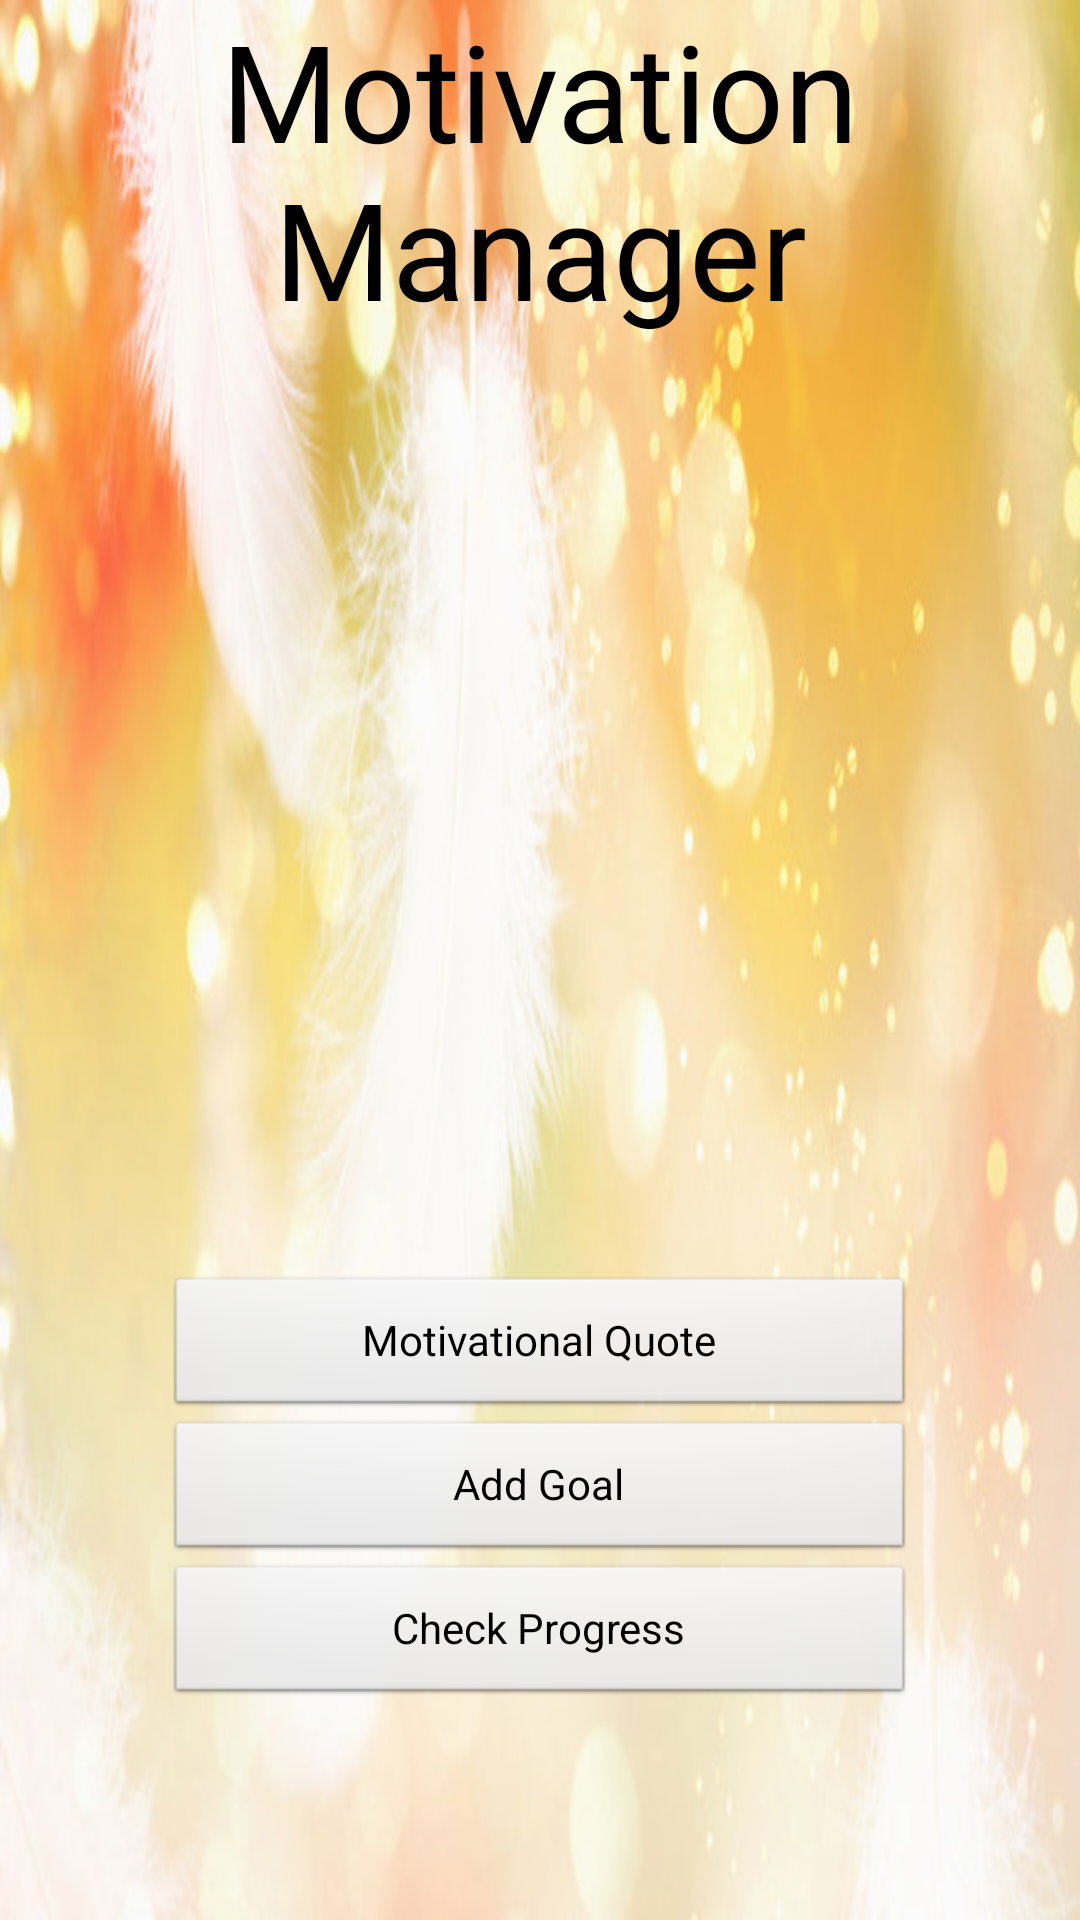

Android layout source for this screen:
<!-- AndroidManifest.xml: application theme android:Theme.NoTitleBar -->
<!-- res/layout/activity_main.xml -->
<RelativeLayout xmlns:android="http://schemas.android.com/apk/res/android"
    xmlns:tools="http://schemas.android.com/tools"
    android:layout_width="fill_parent"
    android:layout_height="fill_parent"
    android:background="@drawable/background_image"
    android:orientation="vertical"
    >

    <TextView
        android:id="@+id/menuTitle"
        android:layout_width="wrap_content"
        android:layout_height="wrap_content"
        android:text="@string/app_name"
        android:textSize="45dp"
        android:textColor="@color/Black"
        android:layout_gravity="top|center"
        android:gravity="center|top"


        android:layout_alignParentTop="true"
        android:layout_centerHorizontal="true" />
    <Button
        android:id="@+id/startGoalButton"
        android:layout_width="250dp"
        android:layout_height="wrap_content"
        android:layout_gravity="center|top"
        android:text="Add Goal"
        android:onClick="startGoalActivity"
        android:background="@android:drawable/btn_default"
        android:layout_above="@+id/button"
        android:layout_alignLeft="@+id/button"
        android:layout_alignStart="@+id/button" />

    <Button
        android:layout_width="250dp"
        android:layout_height="wrap_content"
        android:layout_gravity="center|top"
        android:text="Check Progress"
        android:onClick="seeProgressScreen"
        android:layout_alignParentBottom="true"
        android:layout_centerHorizontal="true"
        android:layout_marginBottom="71dp"
        android:id="@+id/button" />
    <Button
        android:layout_width="250dp"
        android:layout_height="wrap_content"
        android:layout_gravity="center|top"
        android:text="Motivational Quote"
        android:layout_above="@+id/startGoalButton"
        android:layout_alignLeft="@+id/startGoalButton"
        android:layout_alignStart="@+id/startGoalButton" />


</RelativeLayout>
<!-- resources referenced by this layout -->
<resources>
  <color name="Black">#000000</color>
  <!-- drawable background_image: jpg bitmap (drawable-mdpi, 54062 bytes) -->
  <string name="app_name">Motivation Manager</string>
</resources>
